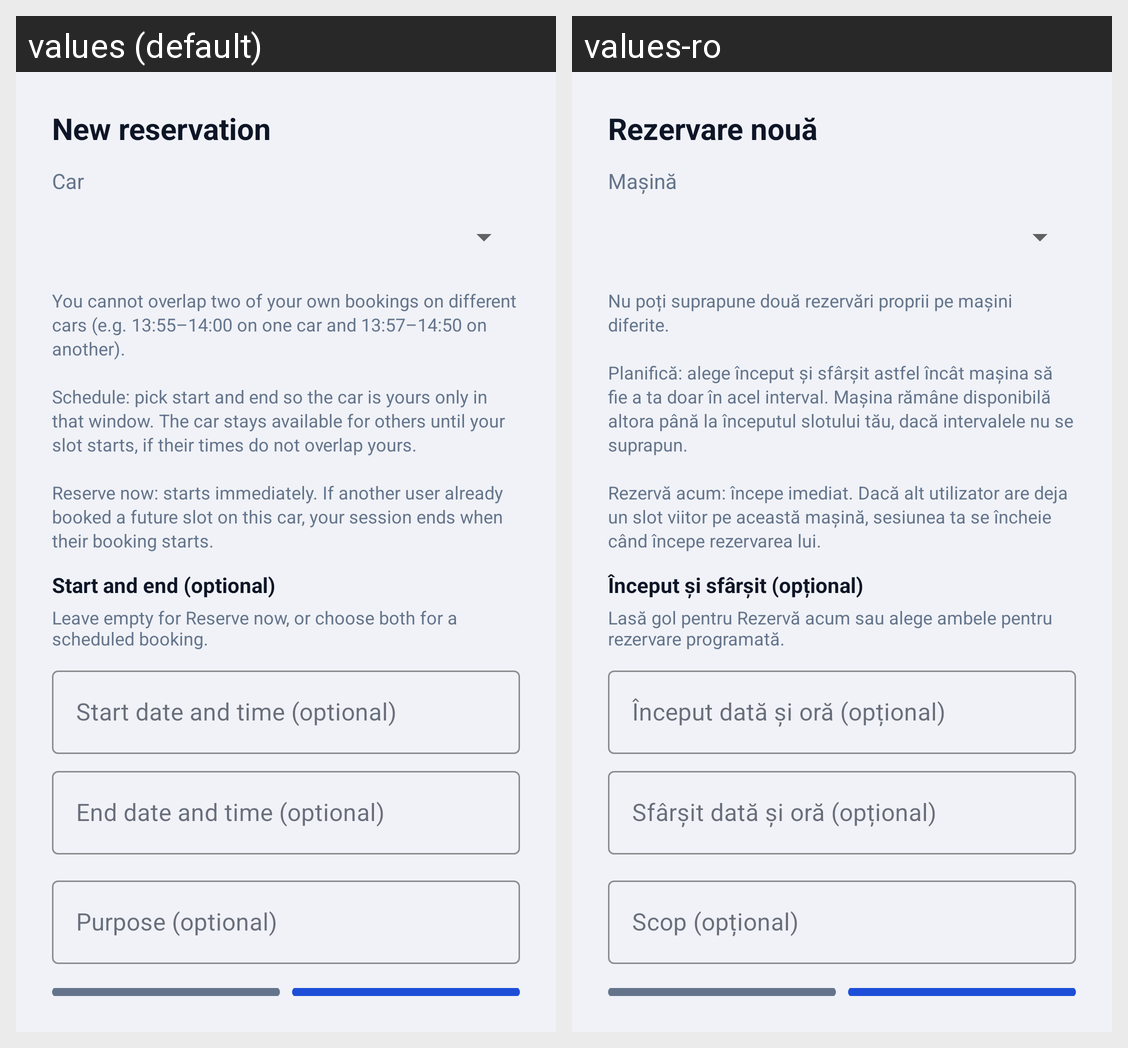

Here is an Android app screen in its default locale and in the app's own translations. Write out the translated-string differences for the strings that appear on this screen.
Android screen res/layout/dialog_create_reservation.xml rendered under 2 locales, left to right: values (default), values-ro. Device: Nexus 5 (rendered at 1080×1920; each locale shown at half size, 540×960, under a caption strip naming it); theme Theme.CarSharing.
Strings drawn on this screen, with the default value and each locale's value (text and hints the layout hard-codes, and strings that could not be matched under every locale, appear in the picture but are not listed):

new_reservation_title
  values: New reservation
  values-ro: Rezervare nouă

dialog_car_label
  values: Car
  values-ro: Mașină

reservation_dialog_hints
  values: You cannot overlap two of your own bookings on different cars (e.g. 13:55–14:00 on one car and 13:57–14:50 on another).
      
      Schedule: pick start and end so the car is yours only in that window. The car stays available for others until your slot starts, if their times do not overlap yours.
      
      Reserve now: starts immediately. If another user already booked a future slot on this car, your session ends …[clipped]
  values-ro: Nu poți suprapune două rezervări proprii pe mașini diferite.
      
      Planifică: alege început și sfârșit astfel încât mașina să fie a ta doar în acel interval. Mașina rămâne disponibilă altora până la începutul slotului tău, dacă intervalele nu se suprapun.
      
      Rezervă acum: începe imediat. Dacă alt utilizator are deja un slot viitor pe această mașină, sesiunea ta se încheie când începe rezervarea lui.

dialog_schedule_title
  values: Start and end (optional)
  values-ro: Început și sfârșit (opțional)

dialog_schedule_hint
  values: Leave empty for Reserve now, or choose both for a scheduled booking.
  values-ro: Lasă gol pentru Rezervă acum sau alege ambele pentru rezervare programată.

hint_start_datetime_optional
  values: Start date and time (optional)
  values-ro: Început dată și oră (opțional)

hint_end_datetime_optional
  values: End date and time (optional)
  values-ro: Sfârșit dată și oră (opțional)

hint_purpose_optional
  values: Purpose (optional)
  values-ro: Scop (opțional)
